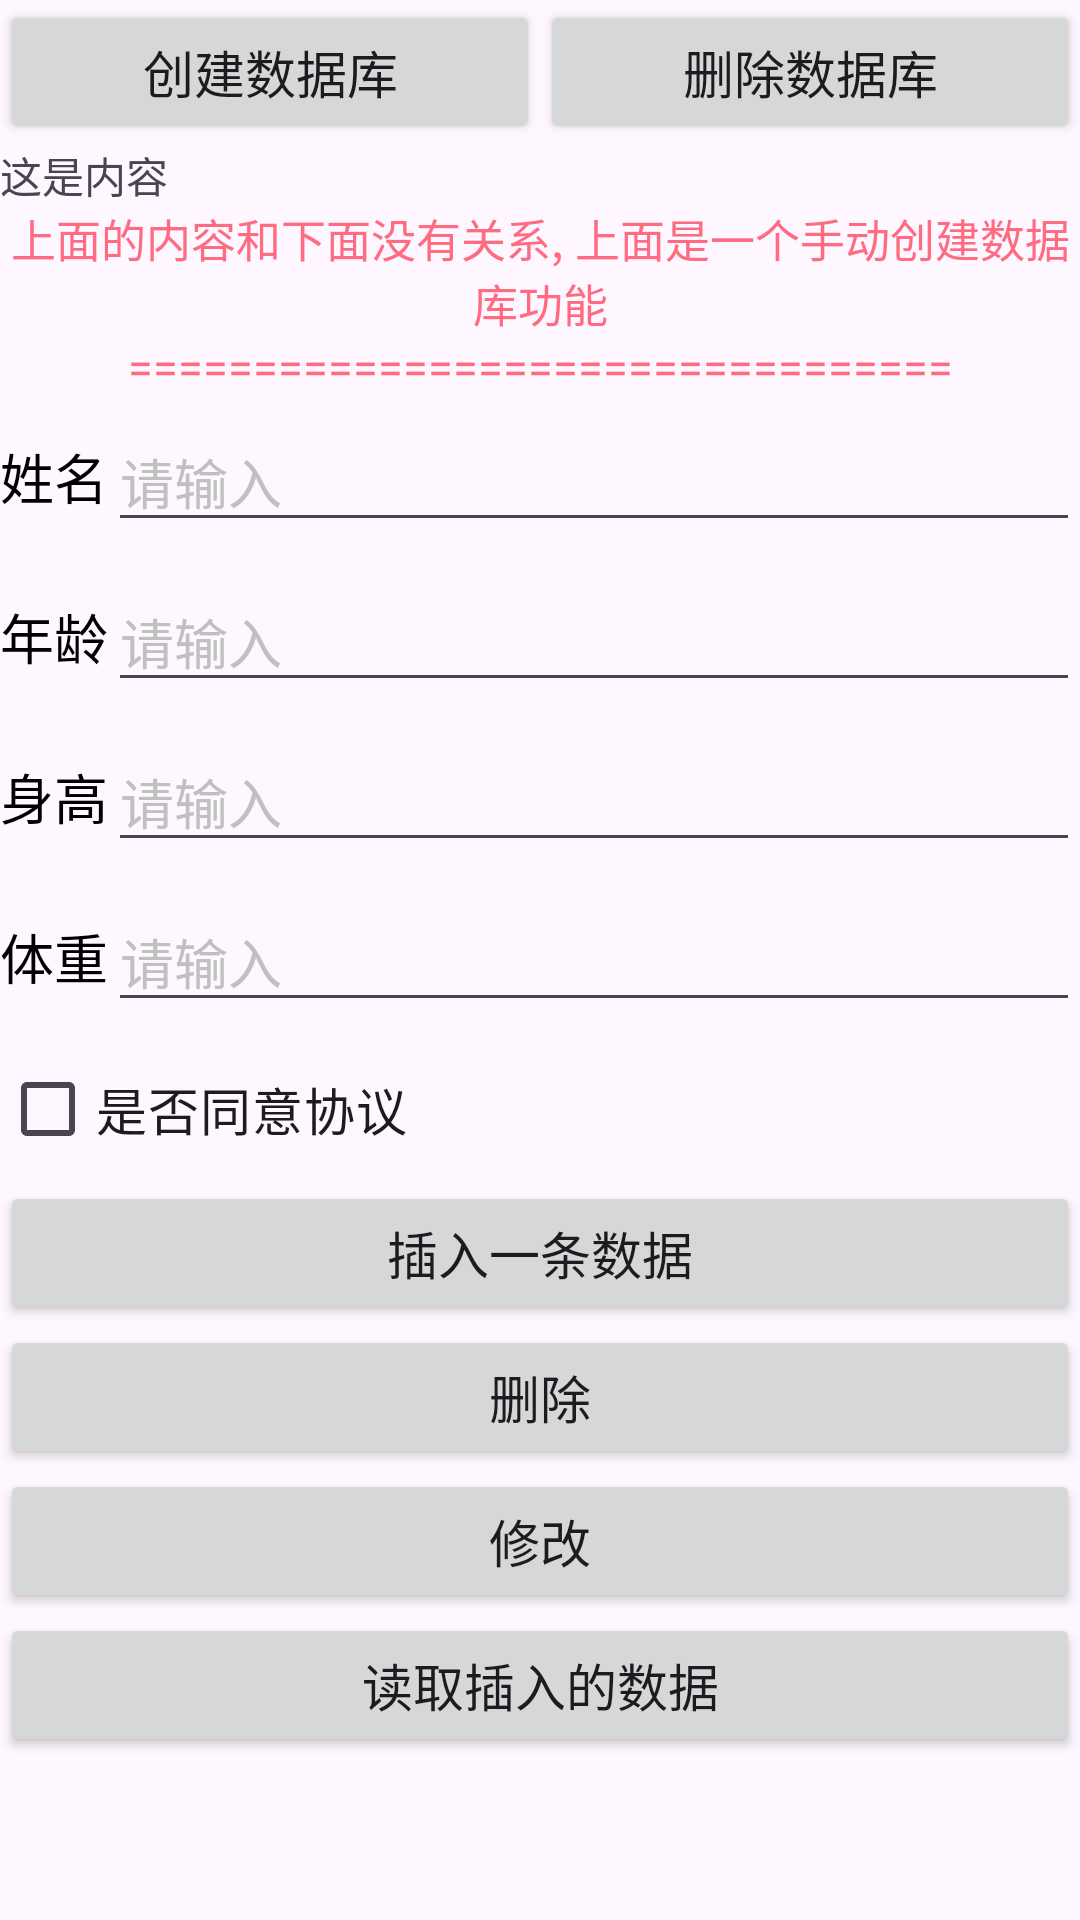

This screen was rendered from an Android layout file. Write that file and the resources it references.
<!-- AndroidManifest.xml: application theme Theme.Temp_and -->
<!-- res/layout/activity_fei06.xml -->
<?xml version="1.0" encoding="utf-8"?>
<LinearLayout xmlns:android="http://schemas.android.com/apk/res/android"
    xmlns:app="http://schemas.android.com/apk/res-auto"
    xmlns:tools="http://schemas.android.com/tools"
    android:layout_width="match_parent"
    android:layout_height="match_parent"
    tools:context=".Fei06Activity"
    android:orientation="vertical">

    <LinearLayout
        android:layout_width="match_parent"
        android:layout_height="wrap_content"
        android:orientation="horizontal">

        <Button
            android:id="@+id/fei06_btn_dbCreate"
            android:layout_width="0dp"
            android:layout_height="wrap_content"
            android:layout_weight="1"
            android:text="创建数据库"
            android:textSize="17sp" />

        <Button
            android:id="@+id/fei06_btn_dbDelete"
            android:layout_width="0dp"
            android:layout_height="wrap_content"
            android:layout_weight="1"
            android:text="删除数据库"
            android:textSize="17sp" />

    </LinearLayout>

    <LinearLayout
        android:layout_width="match_parent"
        android:layout_height="wrap_content"
        android:orientation="vertical">

        <TextView
            android:id="@+id/fei06_tv_db"
            android:layout_width="match_parent"
            android:layout_height="wrap_content"
            android:text="这是内容"/>

        <TextView
            android:layout_width="match_parent"
            android:layout_height="wrap_content"
            android:text="上面的内容和下面没有关系, 上面是一个手动创建数据库功能"
            android:textSize="15sp"
            android:gravity="center"
            android:textColor="@color/fei_watermelon"/>
        <TextView
            android:layout_width="match_parent"
            android:layout_height="wrap_content"
            android:text="================================="
            android:textSize="15sp"
            android:gravity="center"
            android:textColor="@color/fei_watermelon"/>
    </LinearLayout>


    
    <LinearLayout
        android:layout_width="match_parent"
        android:layout_height="wrap_content"
        android:orientation="horizontal">

        <TextView
            android:layout_width="wrap_content"
            android:layout_height="match_parent"
            android:gravity="center"
            android:text="姓名"
            android:textColor="@color/black"
            android:textSize="18sp" />

        <EditText
            android:id="@+id/fei06_et_name"
            android:layout_width="0dp"
            android:layout_height="match_parent"
            android:layout_marginTop="5dp"
            android:layout_marginBottom="5dp"
            android:layout_weight="1"
            android:hint="请输入"
            android:inputType="text"
            android:maxLength="6"
            android:textColor="@color/black"
            android:textColorHint="@color/fei_color_silver" />
    </LinearLayout>

    <LinearLayout
        android:layout_width="match_parent"
        android:layout_height="wrap_content"
        android:orientation="horizontal">

        <TextView
            android:layout_width="wrap_content"
            android:layout_height="match_parent"
            android:gravity="center"
            android:text="年龄"
            android:textColor="@color/black"
            android:textSize="18sp" />

        <EditText
            android:id="@+id/fei06_et_age"
            android:layout_width="0dp"
            android:layout_height="match_parent"
            android:layout_marginTop="5dp"
            android:layout_marginBottom="5dp"
            android:layout_weight="1"
            android:hint="请输入"
            android:inputType="number"
            android:maxLength="6"
            android:textColor="@color/black"
            android:textColorHint="@color/fei_color_silver" />
    </LinearLayout>

    <LinearLayout
        android:layout_width="match_parent"
        android:layout_height="wrap_content"
        android:orientation="horizontal">

        <TextView
            android:layout_width="wrap_content"
            android:layout_height="match_parent"
            android:gravity="center"
            android:text="身高"
            android:textColor="@color/black"
            android:textSize="18sp" />

        <EditText
            android:id="@+id/fei06_et_height"
            android:layout_width="0dp"
            android:layout_height="match_parent"
            android:layout_marginTop="5dp"
            android:layout_marginBottom="5dp"
            android:layout_weight="1"
            android:hint="请输入"
            android:inputType="number"
            android:maxLength="6"
            android:textColor="@color/black"
            android:textColorHint="@color/fei_color_silver" />
    </LinearLayout>

    <LinearLayout
        android:layout_width="match_parent"
        android:layout_height="wrap_content"
        android:orientation="horizontal">

        <TextView
            android:layout_width="wrap_content"
            android:layout_height="match_parent"
            android:gravity="center"
            android:text="体重"
            android:textColor="@color/black"
            android:textSize="18sp" />

        <EditText
            android:id="@+id/fei06_et_weight"
            android:layout_width="0dp"
            android:layout_height="match_parent"
            android:layout_marginTop="5dp"
            android:layout_marginBottom="5dp"
            android:layout_weight="1"
            android:hint="请输入"
            android:inputType="number"
            android:maxLength="6"
            android:textColor="@color/black"
            android:textColorHint="@color/fei_color_silver" />
    </LinearLayout>

    <CheckBox
        android:id="@+id/fei06_ck_agree"
        android:layout_width="match_parent"
        android:layout_height="wrap_content"
        android:text="是否同意协议"
        android:textSize="17sp"/>
    

    <LinearLayout
        android:layout_width="match_parent"
        android:layout_height="wrap_content"
        android:orientation="vertical">

        <Button
            android:id="@+id/fei06_btn_insertOne"
            android:layout_width="match_parent"
            android:layout_height="wrap_content"
            android:text="插入一条数据"
            android:textSize="17sp" />

        <Button
            android:id="@+id/fei06_btn_delete"
            android:layout_width="match_parent"
            android:layout_height="wrap_content"
            android:text="删除"
            android:textSize="17sp" />

        <Button
            android:id="@+id/fei06_btn_update"
            android:layout_width="match_parent"
            android:layout_height="wrap_content"
            android:text="修改"
            android:textSize="17sp" />

        <Button
            android:id="@+id/fei06_btn_select"
            android:layout_width="match_parent"
            android:layout_height="wrap_content"
            android:text="读取插入的数据"
            android:textSize="17sp" />
    </LinearLayout>

    <ListView
        android:id="@+id/fei06_list_view"
        android:layout_width="match_parent"
        android:layout_height="wrap_content"/>




</LinearLayout>
<!-- resources referenced by this layout -->
<resources>
  <color name="black">#FF000000</color>
  <color name="fei_color_silver">#c0c0c0</color>
  <color name="fei_watermelon">#FF6B81</color>
  <style name="Theme.Temp_and" parent="Base.Theme.Temp_and" />
  <style name="Base.Theme.Temp_and" parent="Theme.Material3.DayNight.NoActionBar">
          
          
      </style>
</resources>
